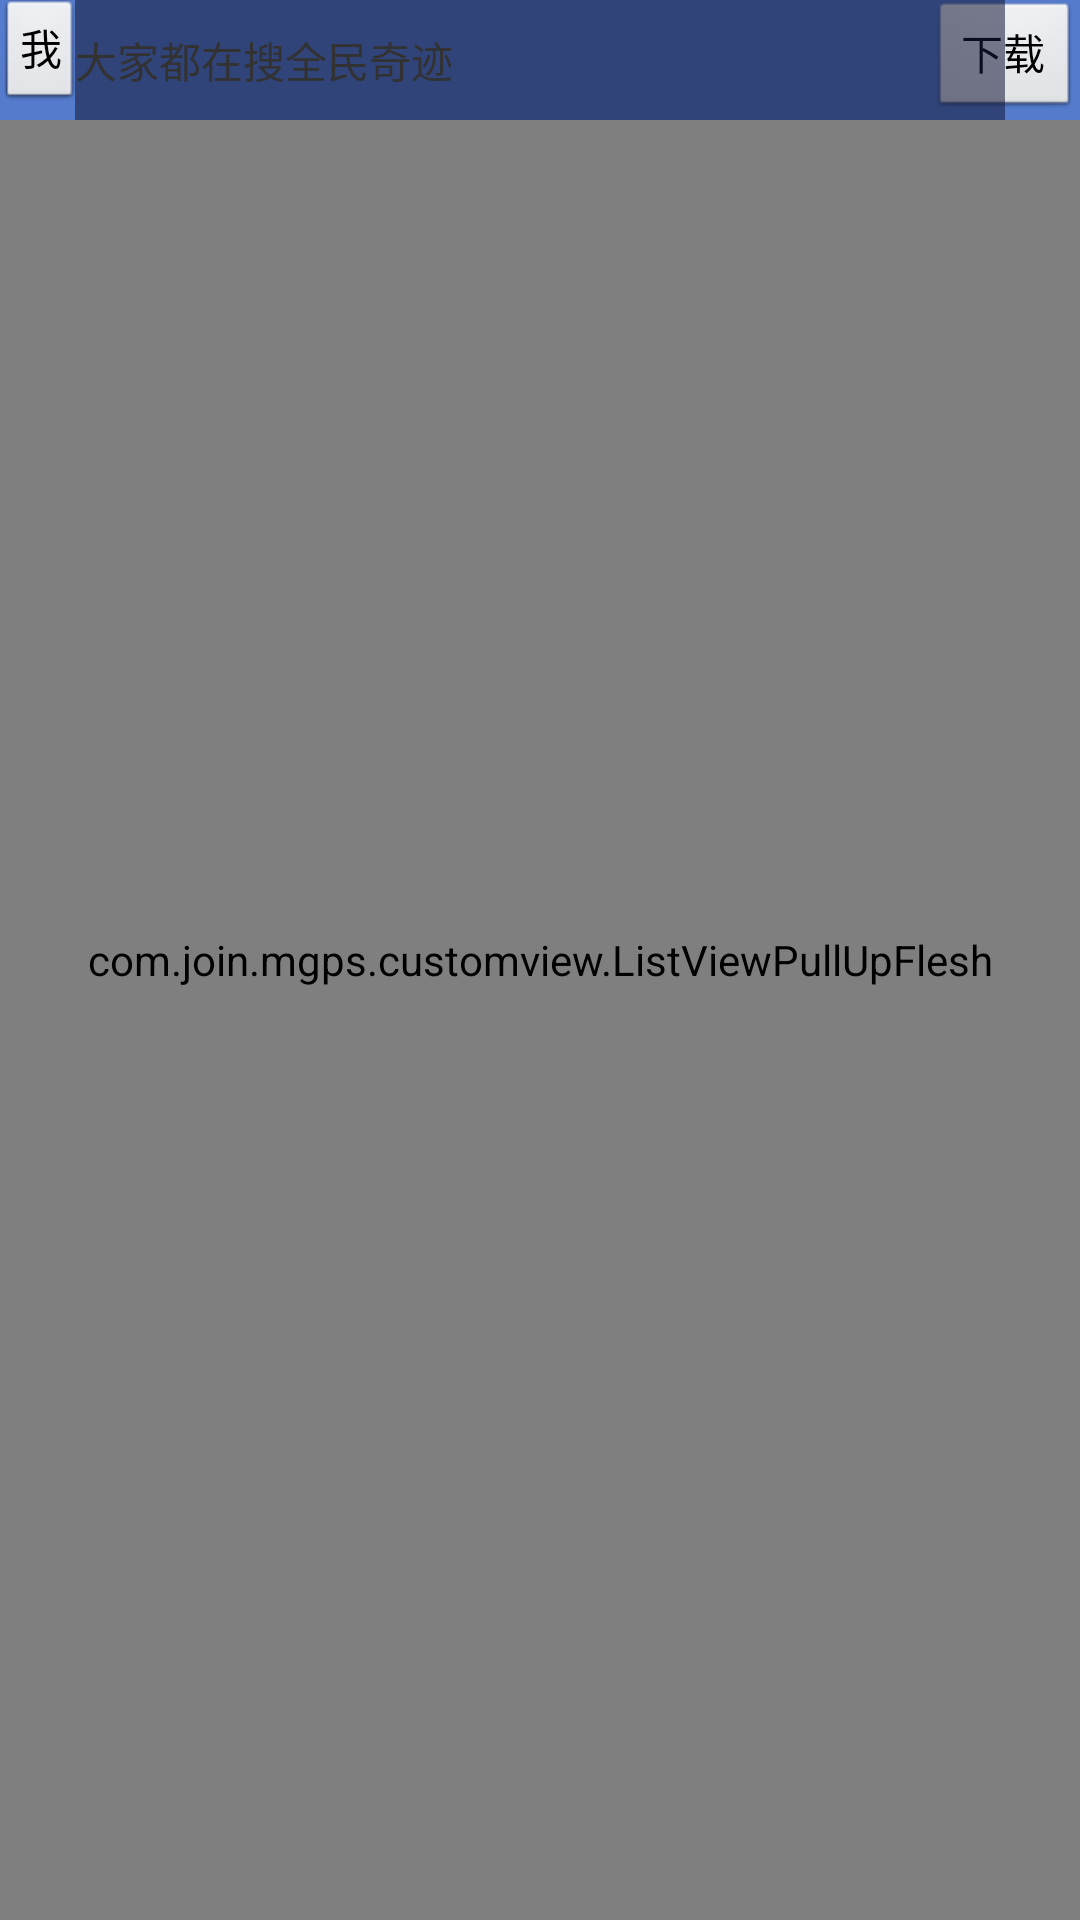

Layout XML and referenced resources for this Android screen:
<!-- AndroidManifest.xml: application theme android:Theme.Light.NoTitleBar -->
<!-- res/layout/mg_recommend_fragment_layout.xml -->
<?xml version="1.0" encoding="utf-8"?>


<LinearLayout xmlns:android="http://schemas.android.com/apk/res/android"
              android:orientation="vertical"
              android:layout_width="match_parent"
              android:layout_height="match_parent">

    <FrameLayout android:layout_width="match_parent"
                 android:layout_height="match_parent"
                 android:id="@+id/frameLayout"
                 android:orientation="vertical">

        <com.join.mgps.customview.ListViewPullUpFlesh
                android:layout_width="match_parent"
                android:layout_height="match_parent"
                android:id="@+id/recom_listview"/>

        <FrameLayout
                android:layout_width="fill_parent"
                android:layout_height="@dimen/mgRecomTopViewpagerHight"
                android:id="@+id/top">

            <android.support.v4.view.ViewPager
                    android:layout_width="match_parent"
                    android:layout_height="200dp"
                    android:id="@+id/viewpagertop">

            </android.support.v4.view.ViewPager>

        </FrameLayout>

        <FrameLayout
                android:layout_width="fill_parent"
                android:layout_height="@dimen/mgRecomTitlHight">

            <TextView
                    android:layout_width="match_parent"
                    android:layout_height="match_parent"
                    android:id="@+id/title_backview"
                    android:background="#ff557bcd"/>

            <LinearLayout
                    android:orientation="horizontal"
                    android:layout_width="fill_parent"
                    android:layout_height="40dp"
                    android:layout_gravity="top"
                    android:id="@+id/title">

                <Button style="?android:attr/buttonStyleSmall"
                        android:layout_width="wrap_content"
                        android:layout_height="wrap_content"
                        android:text="我"
                        android:id="@+id/title_mybutn"/>

                <TextView
                          android:layout_width="match_parent"
                          android:layout_height="wrap_content"
                          android:id="@+id/textView"
                          android:layout_weight="1"/>

                <Button
                        android:layout_width="wrap_content"
                        android:layout_height="wrap_content"
                        android:text="下载"
                        android:id="@+id/title_download_butn"
                        android:layout_gravity="right"
                        android:layout_weight="0"/>
            </LinearLayout>

        </FrameLayout>
        <LinearLayout
                android:orientation="horizontal"
                android:layout_width="fill_parent"
                android:layout_height="@dimen/mgRecomTitlHight"
                android:layout_gravity="center_horizontal"
                android:gravity="center_vertical"
                android:id="@+id/serchlayout"
                android:background="#8d141837"
                android:layout_marginRight="@dimen/mgRecomSerchMaginLR"
                android:layout_marginLeft="@dimen/mgRecomSerchMaginLR">

            <TextView
                    android:layout_width="match_parent"
                    android:layout_height="wrap_content"
                    android:text="大家都在搜全民奇迹"
                    android:id="@+id/search_textview"/>

        </LinearLayout>
    </FrameLayout>
</LinearLayout>
<!-- resources referenced by this layout -->
<resources>
  <dimen name="mgRecomSerchMaginLR">25dp</dimen>
  <dimen name="mgRecomTitlHight">40dp</dimen>
  <dimen name="mgRecomTopViewpagerHight">200dp</dimen>
</resources>
